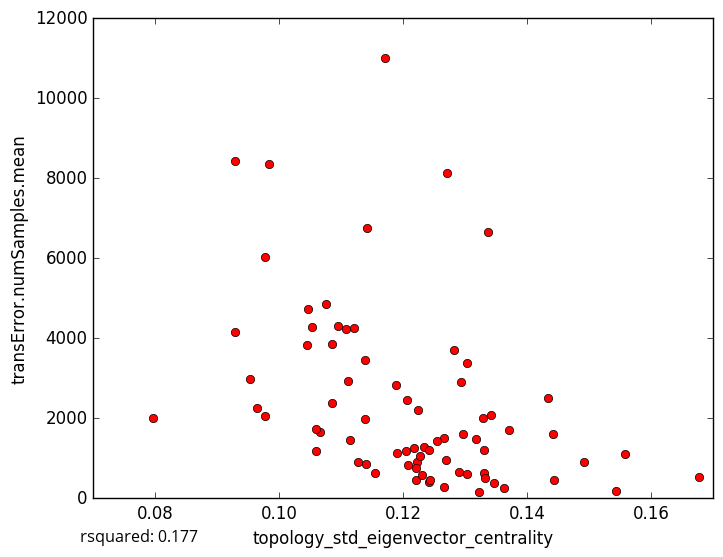

Values plotted in this chart, from the file beside it:
topology_std_eigenvector_centrality, transError.numSamples.mean
0.1076, 4854
0.1223, 2208
0.1678, 533.7
0.1265, 281
0.1347, 375.8
0.09534, 2983
0.1046, 4729
0.1433, 2495
0.1558, 1110
0.1362, 244.5
0.1207, 830.8
0.1542, 180.0
0.1443, 450.7
0.1221, 456.1
0.1155, 628.1
0.127, 955
0.1492, 914
0.09763, 2060
0.09294, 8438
0.1296, 1611
0.09769, 6026
0.1121, 4246
0.1084, 2370
0.117, 11004
0.1328, 2018
0.127, 8121
0.1207, 2459
0.1188, 2825
0.1222, 898
0.114, 845.5
0.1127, 908.2
0.1337, 6648
0.07956, 2005
0.1065, 1650
0.1114, 1444
0.09289, 4167
0.1322, 160.7
0.1228, 1054
0.1059, 1731
0.1331, 1207
0.1141, 6764
0.1094, 4318
0.1266, 1502
0.1205, 1183
0.1108, 4220
0.1085, 3852
0.1342, 2071
0.1281, 3697
0.1318, 1493
0.1304, 3379
0.129, 655.8
0.1331, 619.8
0.1442, 1611
0.1045, 3842
0.1233, 1279
0.1293, 2907
0.137, 1698
0.1191, 1120
0.123, 581.0
0.1331, 510.3
... 18 more rows
